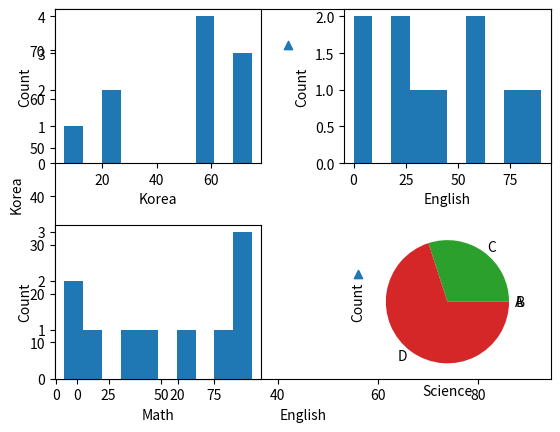
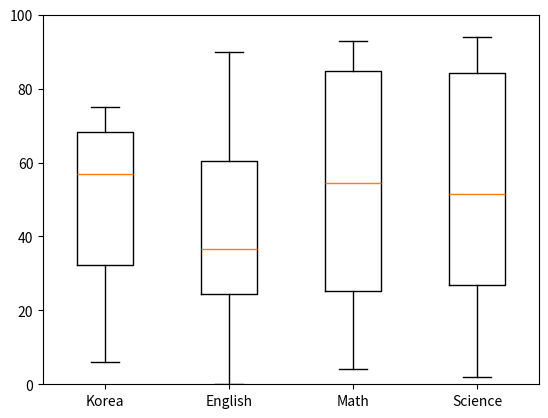

Python code for these plots, in order:
import matplotlib.pyplot as plt
import numpy as np

def solve1(score):
    plt.scatter(score[:,1],score[:,0],marker='^')
    plt.xlabel('English')
    plt.ylabel("Korea")
    plt.show()

def solve2(score,subject):
    for i in range(4):
        plt.subplot(2,2,i+1)
        plt.hist(score[:,i])
        plt.xlabel(subject[i])
        plt.ylabel('Count')
    plt.subplots_adjust(hspace=0.4, wspace=0.4)
    #plt.tight_layout()
    plt.show()

def solve3(score):
    arr=[0]*(4)
    temp=np.where(score[:,0] >= 90, 'A', np.where(score[:,0] >= 80, 'B', np.where(score[:,0] >= 70, 'C', 'D')))
    for i in temp:
        if i=='A':
            arr[0]+=1
        elif i=='B':
            arr[1]+=1
        elif i=='C':
            arr[2]+=1
        else:
            arr[3]+=1
    label = ['A','B','C','D']
    plt.pie(arr, labels=label)
    plt.show()

def solve4(score,subject):
    fig1, ax = plt.subplots()
    ax.boxplot([score[:,0],score[:,1],score[:,2],score[:,3]])
    ax.set_xticklabels(subject)
    plt.ylim(0,100)
    plt.show()

if __name__=="__main__":
    Score = np.random.randint(100, size=(10, 4))
    subject=['Korea','English','Math','Science']
    solve1(Score)
    solve2(Score,subject)
    solve3(Score)
    solve4(Score,subject)